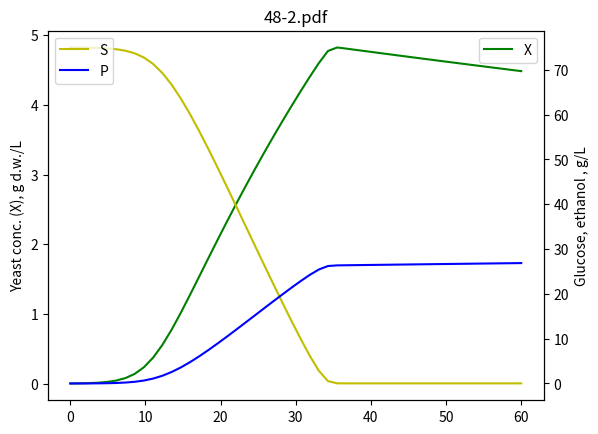

The script that saved this image:

import matplotlib.pyplot as plt
import numpy as np
from scipy.integrate import odeint

def modelB(y, t):
    X = y[0]
    P = y[1]
    S = y[2]
    dXdt = mi_0 * X * (S/(KS + S)) * (KP/(KP + P)) - KD*X
    dPdt = ni_max * X * (S/(KSS + S)) * (KPP/(KPP + P))
    dSdt = -1/RSX * dXdt - 1/RSP*dPdt
    return [dXdt, dPdt, dSdt]

mi_0 = 0.522 # 1/h
KS = 0.210 # g/L
KP = 2.42 # g/L
KD = 0.0078
ni_max = 1.36 # 1/h
KSS = 1.68 # g/L
KPP = 7.29 # g/L
RSX = 0.299
RSP = 0.448

X0 = 0.002 # g d.w./L
P0 = 0.0 #
S0 = 75.0 # g/L

t = np.linspace(0, 60)
results = odeint( modelB, [X0, P0, S0], t)
X = results[:,0]
P = results[:,1]
S = results[:,2]


fig = plt.figure()
ax1 = fig.add_subplot(111)
ax1.plot(t,X, 'g', label='X')
ax1.set_ylabel('Yeast conc. (X), g d.w./L')
ax1.legend(loc='upper right')
#ax1.set_ylim(0,5)
ax2 = ax1.twinx()
ax2.plot(t,S, 'y', label='S')
ax2.plot(t,P, 'b', label='P')
ax2.set_ylabel('Glucose, ethanol , g/L')
ax2.set_xlabel('Time, h')
ax2.legend(loc='upper left')
plt.title('48-2.pdf')
plt.savefig('48-2.pdf')
plt.close()
